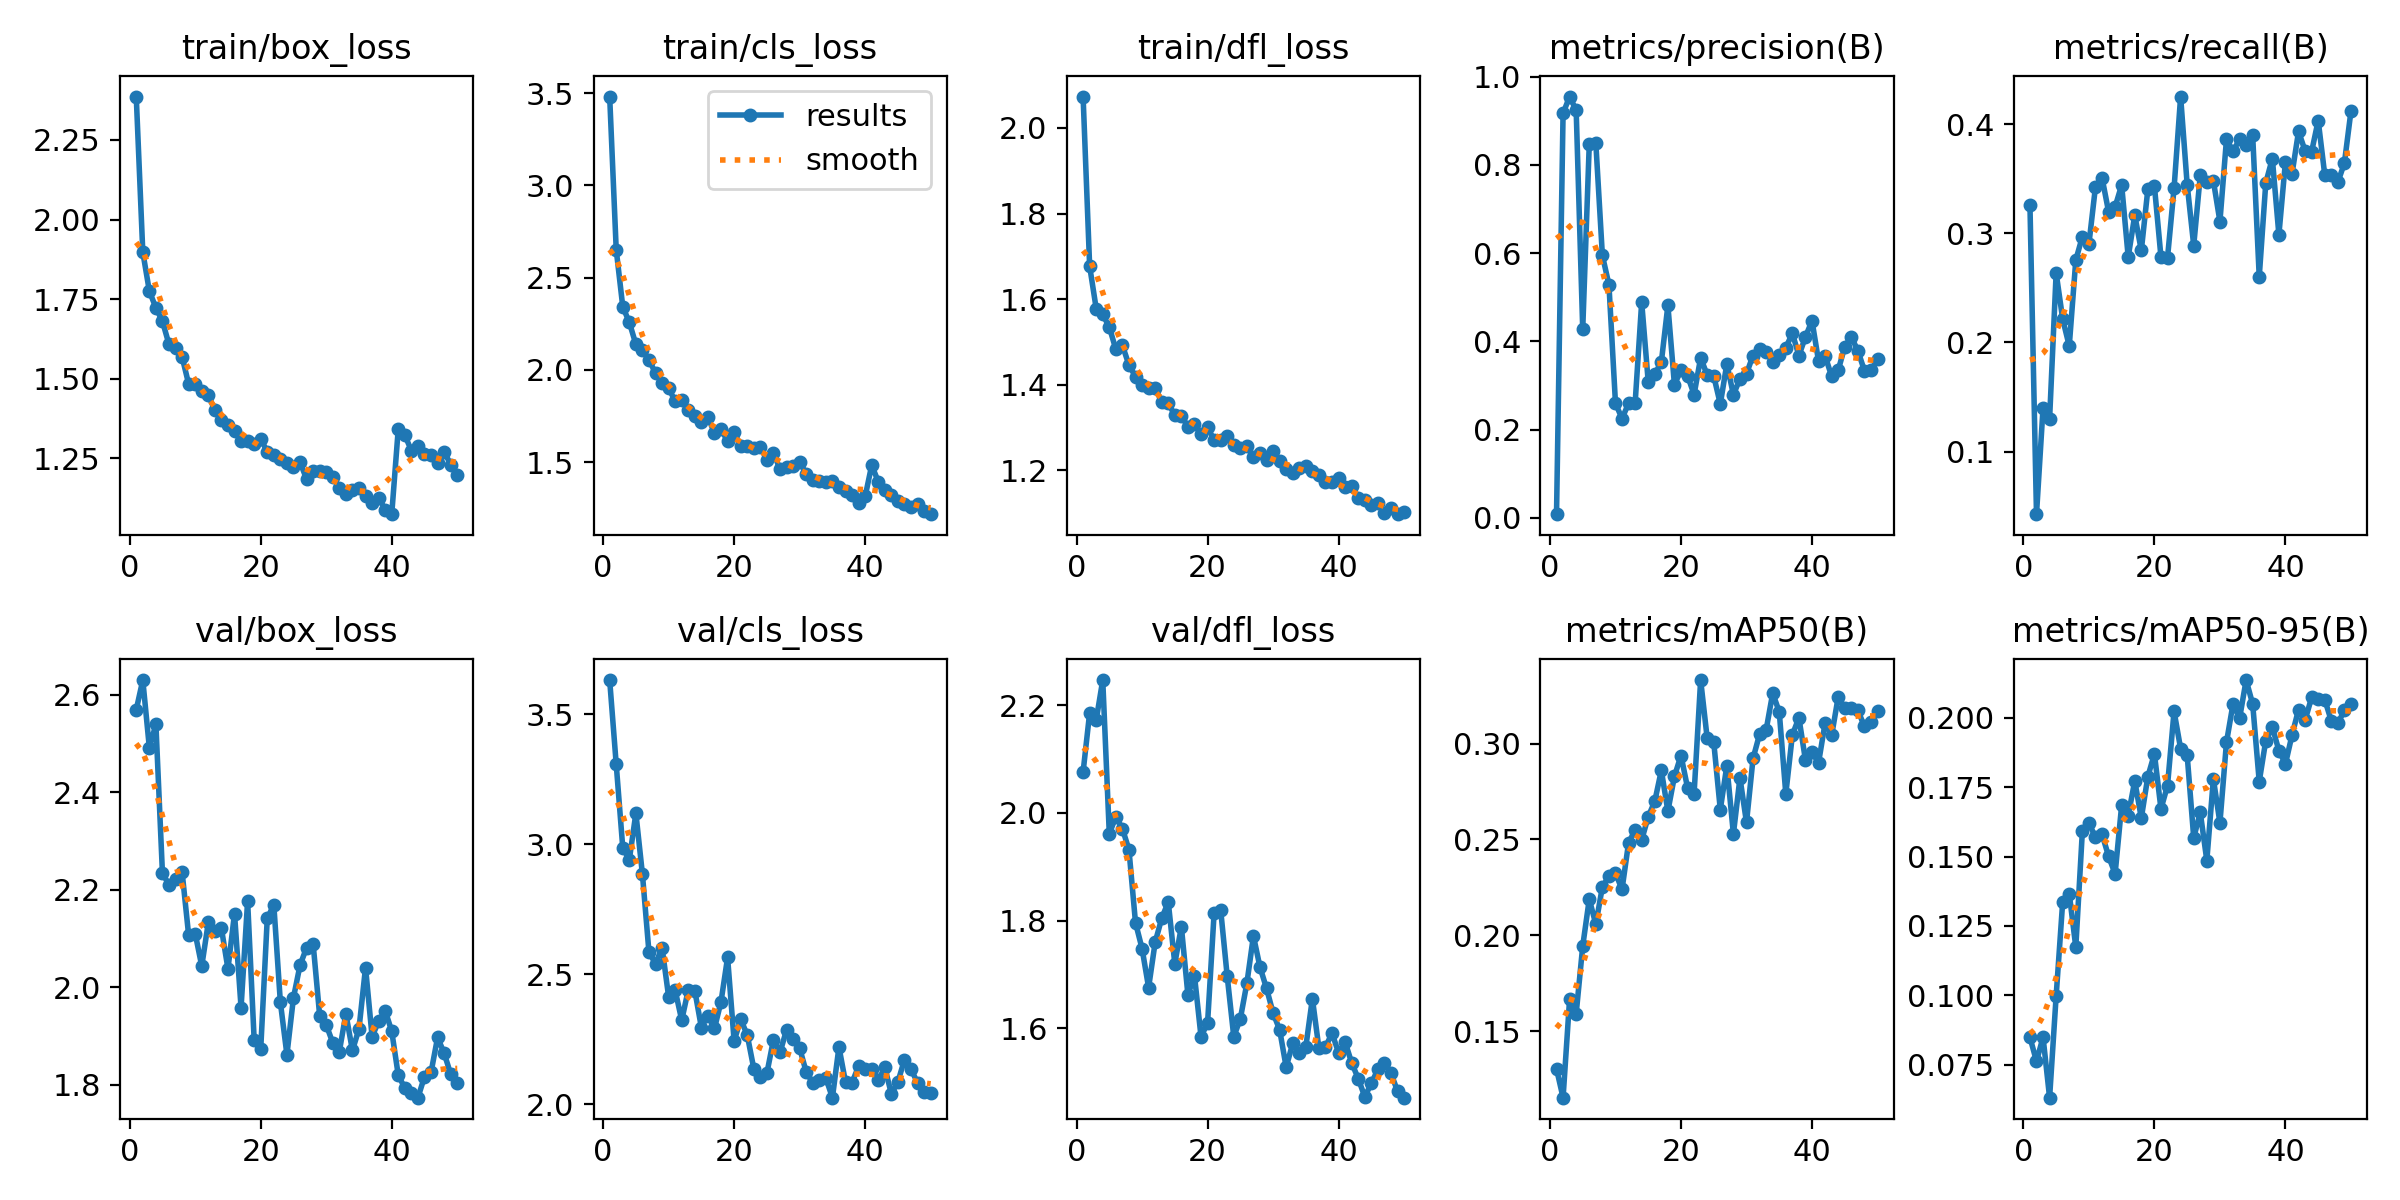

Values plotted in this chart, from the file beside it:
epoch, time, train/box_loss, train/cls_loss, train/dfl_loss, metrics/precision(B), metrics/recall(B), metrics/mAP50(B), metrics/mAP50-95(B), val/box_loss, val/cls_loss, val/dfl_loss, lr/pg0, lr/pg1, lr/pg2
1, 16.65, 2.386, 3.482, 2.073, 0.00809, 0.3264, 0.1303, 0.08493, 2.569, 3.632, 2.076, 0.0002666, 0.0002666, 0.0002666
2, 26, 1.898, 2.651, 1.677, 0.917, 0.04255, 0.1152, 0.07628, 2.63, 3.308, 2.186, 0.0005336, 0.0005336, 0.0005336
3, 35.31, 1.775, 2.342, 1.578, 0.9552, 0.14, 0.1668, 0.08497, 2.491, 2.987, 2.173, 0.0007896, 0.0007896, 0.0007896
4, 44.68, 1.723, 2.257, 1.564, 0.924, 0.13, 0.1591, 0.06319, 2.539, 2.941, 2.247, 0.001035, 0.001035, 0.001035
5, 58.32, 1.68, 2.139, 1.534, 0.4274, 0.2638, 0.1943, 0.09979, 2.234, 3.12, 1.961, 0.001023, 0.001023, 0.001023
6, 68.56, 1.608, 2.106, 1.483, 0.8479, 0.2214, 0.2188, 0.1337, 2.21, 2.886, 1.993, 0.001001, 0.001001, 0.001001
7, 80.95, 1.596, 2.054, 1.492, 0.8499, 0.1968, 0.2057, 0.1367, 2.222, 2.585, 1.971, 0.000979, 0.000979, 0.000979
8, 92.52, 1.569, 1.982, 1.446, 0.595, 0.2757, 0.2253, 0.1174, 2.236, 2.542, 1.932, 0.000957, 0.000957, 0.000957
9, 103.7, 1.484, 1.928, 1.419, 0.5286, 0.297, 0.2307, 0.159, 2.107, 2.603, 1.796, 0.000935, 0.000935, 0.000935
10, 116.2, 1.484, 1.902, 1.399, 0.2595, 0.2902, 0.2324, 0.1621, 2.11, 2.414, 1.748, 0.000913, 0.000913, 0.000913
11, 128.6, 1.462, 1.829, 1.393, 0.225, 0.3427, 0.224, 0.1569, 2.043, 2.439, 1.675, 0.000891, 0.000891, 0.000891
12, 141.4, 1.448, 1.837, 1.392, 0.2594, 0.3513, 0.2483, 0.158, 2.133, 2.324, 1.76, 0.000869, 0.000869, 0.000869
13, 154.3, 1.402, 1.782, 1.36, 0.2601, 0.32, 0.2549, 0.1501, 2.115, 2.441, 1.804, 0.000847, 0.000847, 0.000847
14, 167.1, 1.372, 1.748, 1.356, 0.4889, 0.3244, 0.2497, 0.1438, 2.121, 2.437, 1.834, 0.000825, 0.000825, 0.000825
15, 179.8, 1.353, 1.716, 1.329, 0.308, 0.3444, 0.2619, 0.1685, 2.038, 2.296, 1.72, 0.000803, 0.000803, 0.000803
16, 190.8, 1.336, 1.743, 1.328, 0.3256, 0.2784, 0.2699, 0.1648, 2.151, 2.342, 1.789, 0.000781, 0.000781, 0.000781
17, 203.2, 1.304, 1.658, 1.301, 0.353, 0.3167, 0.2861, 0.1772, 1.958, 2.293, 1.662, 0.000759, 0.000759, 0.000759
18, 212.9, 1.306, 1.679, 1.309, 0.4816, 0.2844, 0.2648, 0.1638, 2.177, 2.396, 1.698, 0.000737, 0.000737, 0.000737
19, 222.7, 1.295, 1.613, 1.284, 0.3013, 0.3407, 0.2829, 0.1788, 1.892, 2.565, 1.584, 0.000715, 0.000715, 0.000715
20, 232.1, 1.31, 1.663, 1.301, 0.3352, 0.3435, 0.2938, 0.187, 1.873, 2.244, 1.609, 0.000693, 0.000693, 0.000693
21, 241, 1.272, 1.586, 1.27, 0.3222, 0.2783, 0.277, 0.1671, 2.142, 2.328, 1.814, 0.000671, 0.000671, 0.000671
22, 249.9, 1.26, 1.588, 1.271, 0.2793, 0.2777, 0.274, 0.1755, 2.169, 2.267, 1.82, 0.000649, 0.000649, 0.000649
23, 259.7, 1.248, 1.578, 1.28, 0.3628, 0.3415, 0.3332, 0.2023, 1.969, 2.138, 1.696, 0.000627, 0.000627, 0.000627
24, 269.6, 1.237, 1.584, 1.258, 0.3236, 0.4256, 0.3028, 0.1888, 1.862, 2.107, 1.584, 0.0006051, 0.0006051, 0.0006051
25, 278.9, 1.224, 1.511, 1.252, 0.3213, 0.3448, 0.3007, 0.1864, 1.979, 2.12, 1.617, 0.0005831, 0.0005831, 0.0005831
26, 287.9, 1.238, 1.552, 1.256, 0.2579, 0.2889, 0.2656, 0.1568, 2.045, 2.249, 1.683, 0.0005611, 0.0005611, 0.0005611
27, 297.3, 1.185, 1.46, 1.231, 0.349, 0.3532, 0.2885, 0.1659, 2.081, 2.2, 1.771, 0.0005391, 0.0005391, 0.0005391
28, 306.9, 1.211, 1.472, 1.239, 0.2789, 0.3472, 0.2529, 0.1486, 2.089, 2.287, 1.714, 0.0005171, 0.0005171, 0.0005171
29, 316.2, 1.21, 1.481, 1.223, 0.3152, 0.3483, 0.2822, 0.1779, 1.942, 2.253, 1.674, 0.0004951, 0.0004951, 0.0004951
30, 325.6, 1.208, 1.499, 1.246, 0.327, 0.311, 0.2589, 0.1621, 1.923, 2.217, 1.628, 0.0004731, 0.0004731, 0.0004731
31, 334.7, 1.192, 1.438, 1.221, 0.3679, 0.3863, 0.2923, 0.1911, 1.886, 2.125, 1.597, 0.0004511, 0.0004511, 0.0004511
32, 344.1, 1.158, 1.404, 1.203, 0.3833, 0.3754, 0.305, 0.2049, 1.868, 2.083, 1.527, 0.0004291, 0.0004291, 0.0004291
33, 353.4, 1.139, 1.395, 1.193, 0.3758, 0.3863, 0.3072, 0.1997, 1.946, 2.096, 1.572, 0.0004071, 0.0004071, 0.0004071
34, 362.8, 1.151, 1.391, 1.205, 0.3539, 0.381, 0.3264, 0.2135, 1.87, 2.101, 1.553, 0.0003851, 0.0003851, 0.0003851
35, 371.8, 1.158, 1.397, 1.21, 0.3682, 0.39, 0.3166, 0.2049, 1.915, 2.026, 1.565, 0.0003631, 0.0003631, 0.0003631
36, 382, 1.132, 1.363, 1.199, 0.3856, 0.2602, 0.2738, 0.177, 2.041, 2.221, 1.655, 0.0003411, 0.0003411, 0.0003411
37, 391.6, 1.11, 1.342, 1.19, 0.4182, 0.3463, 0.3046, 0.1918, 1.899, 2.085, 1.562, 0.0003191, 0.0003191, 0.0003191
38, 401, 1.127, 1.321, 1.172, 0.3678, 0.3687, 0.3136, 0.1965, 1.93, 2.084, 1.565, 0.0002971, 0.0002971, 0.0002971
39, 410.8, 1.089, 1.28, 1.172, 0.4101, 0.2988, 0.2914, 0.1882, 1.952, 2.147, 1.591, 0.0002751, 0.0002751, 0.0002751
40, 420.6, 1.075, 1.314, 1.182, 0.4469, 0.3657, 0.2955, 0.1833, 1.91, 2.136, 1.554, 0.0002531, 0.0002531, 0.0002531
41, 432.9, 1.344, 1.484, 1.16, 0.355, 0.3544, 0.29, 0.1937, 1.819, 2.135, 1.574, 0.0002311, 0.0002311, 0.0002311
42, 441.9, 1.323, 1.394, 1.163, 0.3669, 0.3936, 0.3109, 0.2029, 1.793, 2.092, 1.535, 0.0002091, 0.0002091, 0.0002091
43, 450.3, 1.275, 1.346, 1.136, 0.3207, 0.3757, 0.3044, 0.1991, 1.783, 2.143, 1.506, 0.0001871, 0.0001871, 0.0001871
44, 459.5, 1.289, 1.32, 1.129, 0.3346, 0.3751, 0.3245, 0.2073, 1.774, 2.04, 1.472, 0.0001651, 0.0001651, 0.0001651
45, 468.2, 1.263, 1.287, 1.118, 0.3878, 0.4036, 0.3185, 0.2068, 1.817, 2.086, 1.497, 0.0001431, 0.0001431, 0.0001431
46, 477.4, 1.262, 1.275, 1.122, 0.41, 0.3538, 0.3189, 0.2065, 1.826, 2.172, 1.523, 0.0001211, 0.0001211, 0.0001211
47, 486.5, 1.234, 1.255, 1.101, 0.3788, 0.3538, 0.3174, 0.1988, 1.897, 2.135, 1.535, 9.91012e-05, 9.91012e-05, 9.91012e-05
48, 495.5, 1.271, 1.275, 1.112, 0.3334, 0.3469, 0.309, 0.198, 1.865, 2.083, 1.516, 7.71034e-05, 7.71034e-05, 7.71034e-05
49, 504.9, 1.231, 1.236, 1.097, 0.3348, 0.3646, 0.3114, 0.2026, 1.822, 2.047, 1.483, 5.51056e-05, 5.51056e-05, 5.51056e-05
50, 514, 1.199, 1.218, 1.102, 0.3592, 0.4121, 0.317, 0.2047, 1.804, 2.043, 1.471, 3.31078e-05, 3.31078e-05, 3.31078e-05
